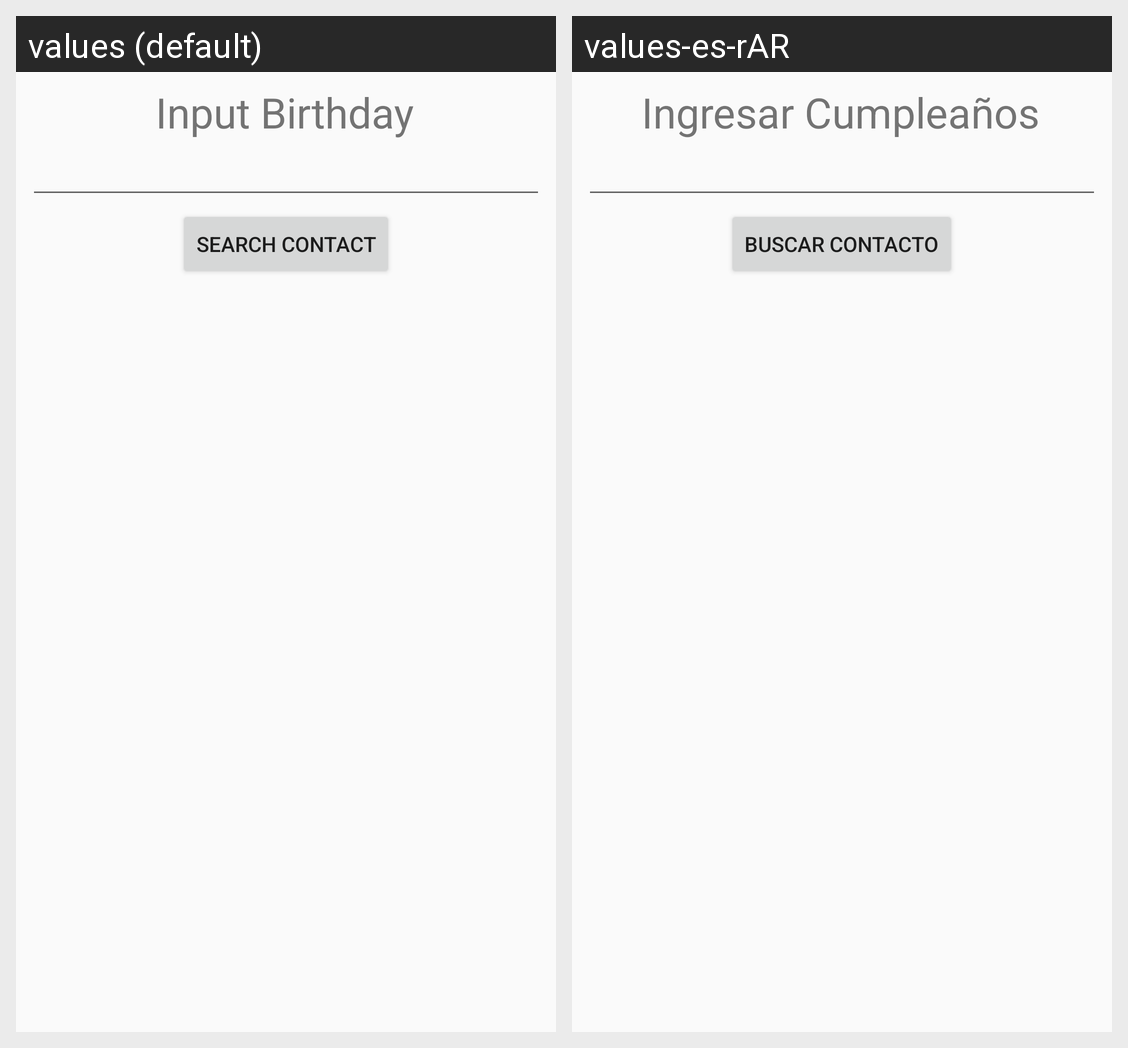

The Android screen above is rendered under two locales of the same app. Produce the string resources it draws, with the default and per-locale values.
Android screen res/layout/layout_dialog.xml rendered under 2 locales, left to right: values (default), values-es-rAR. Device: Nexus 5 (rendered at 1080×1920; each locale shown at half size, 540×960, under a caption strip naming it); theme Theme.AppCompat.Light.NoActionBar.
Strings drawn on this screen, with the default value and each locale's value (text and hints the layout hard-codes, and strings that could not be matched under every locale, appear in the picture but are not listed):

btn_birthday
  values: Input Birthday
  values-es-rAR: Ingresar Cumpleaños

btn_search_contact
  values: Search contact
  values-es-rAR: Buscar contacto
